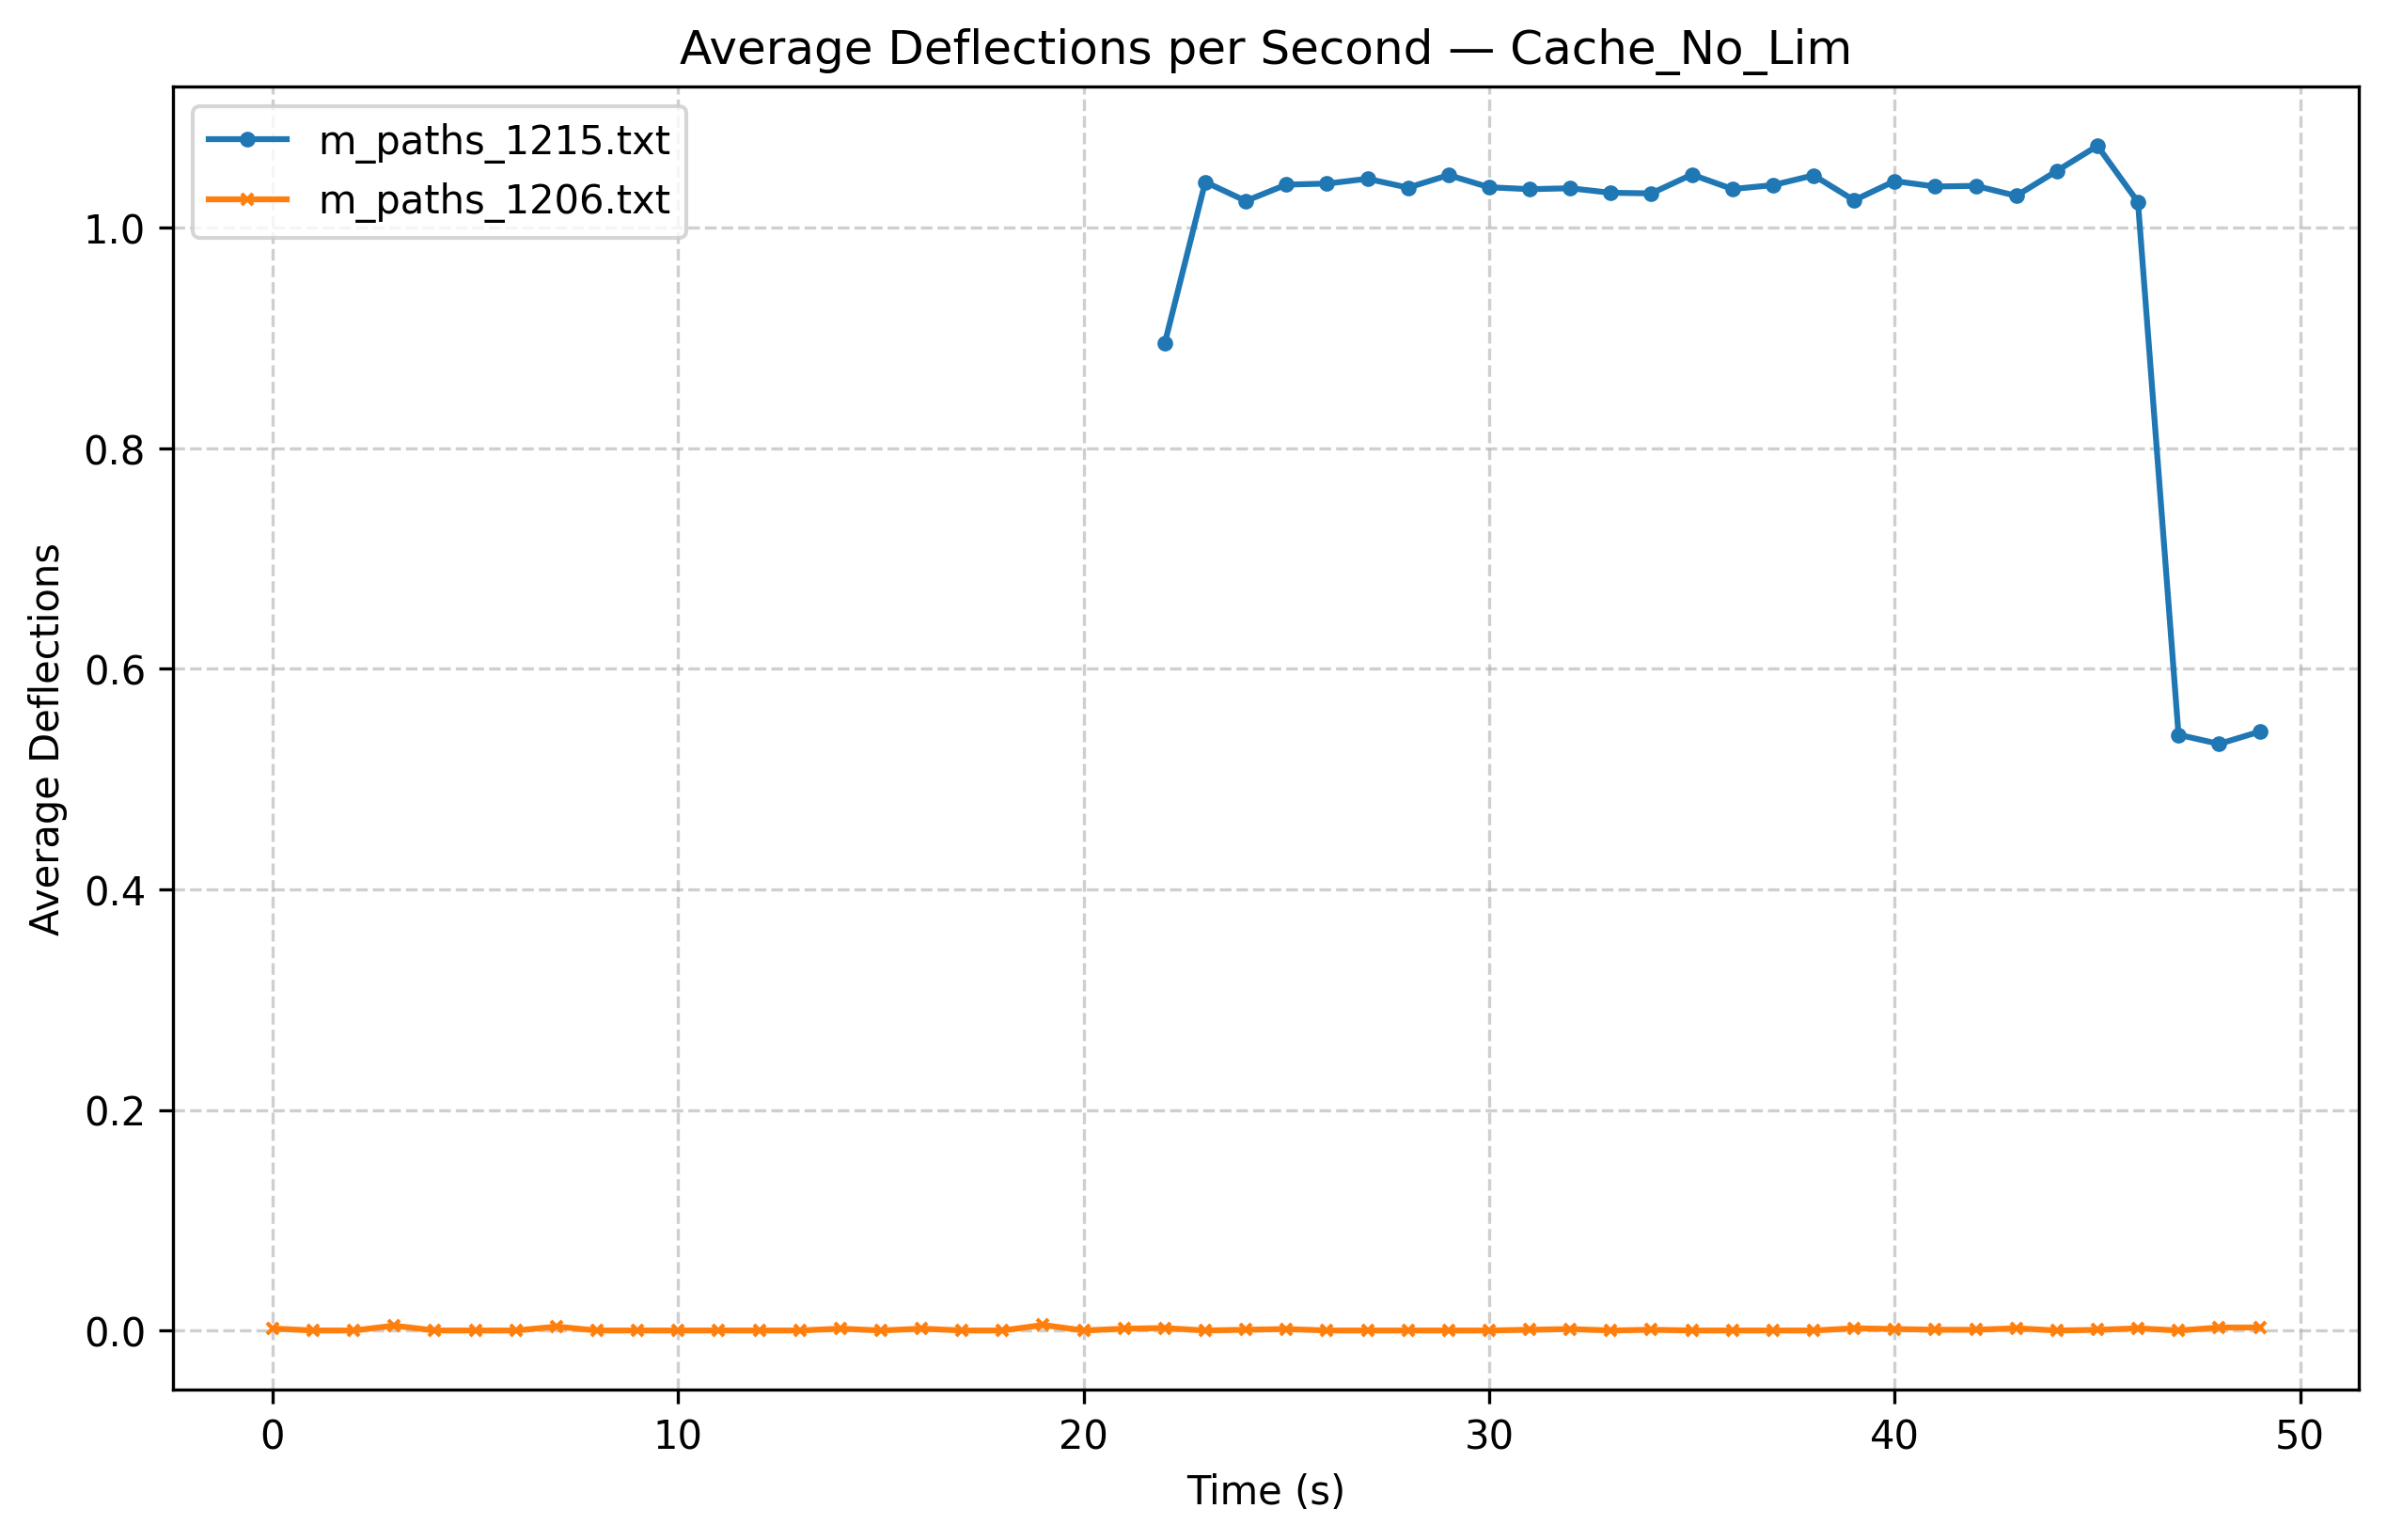

The data file committed next to this chart (first rows):
time_s, deflections_path1, deflections_path2
0, , 0.001812
1, , 0.0
2, , 0.0
3, , 0.004418
4, , 0.0
5, , 0.0
6, , 0.0
7, , 0.003546
8, , 0.0
9, , 0.0
10, , 0.0
11, , 0.0
12, , 0.0
13, , 0.0
14, , 0.001701
15, , 0.0
16, , 0.001692
17, , 0.0
18, , 0.0
19, , 0.005025
20, , 0.0
21, , 0.001623
22, 0.8951, 0.00223
23, 1.042, 0.0
24, 1.024, 0.0006748
25, 1.039, 0.001348
26, 1.04, 0.0
27, 1.044, 0.0
28, 1.036, 0.0
29, 1.048, 0.0
30, 1.037, 0.0
31, 1.035, 0.0006757
32, 1.036, 0.00134
33, 1.032, 0.0
34, 1.031, 0.0006662
35, 1.048, 0.0
36, 1.035, 0.0
37, 1.039, 0.0
38, 1.048, 0.0
39, 1.025, 0.001997
40, 1.042, 0.001344
41, 1.037, 0.0006849
42, 1.038, 0.0006662
43, 1.029, 0.002028
44, 1.052, 0.0
45, 1.074, 0.0005984
46, 1.023, 0.001972
47, 0.5403, 0.0
48, 0.532, 0.002695
49, 0.5431, 0.002762
